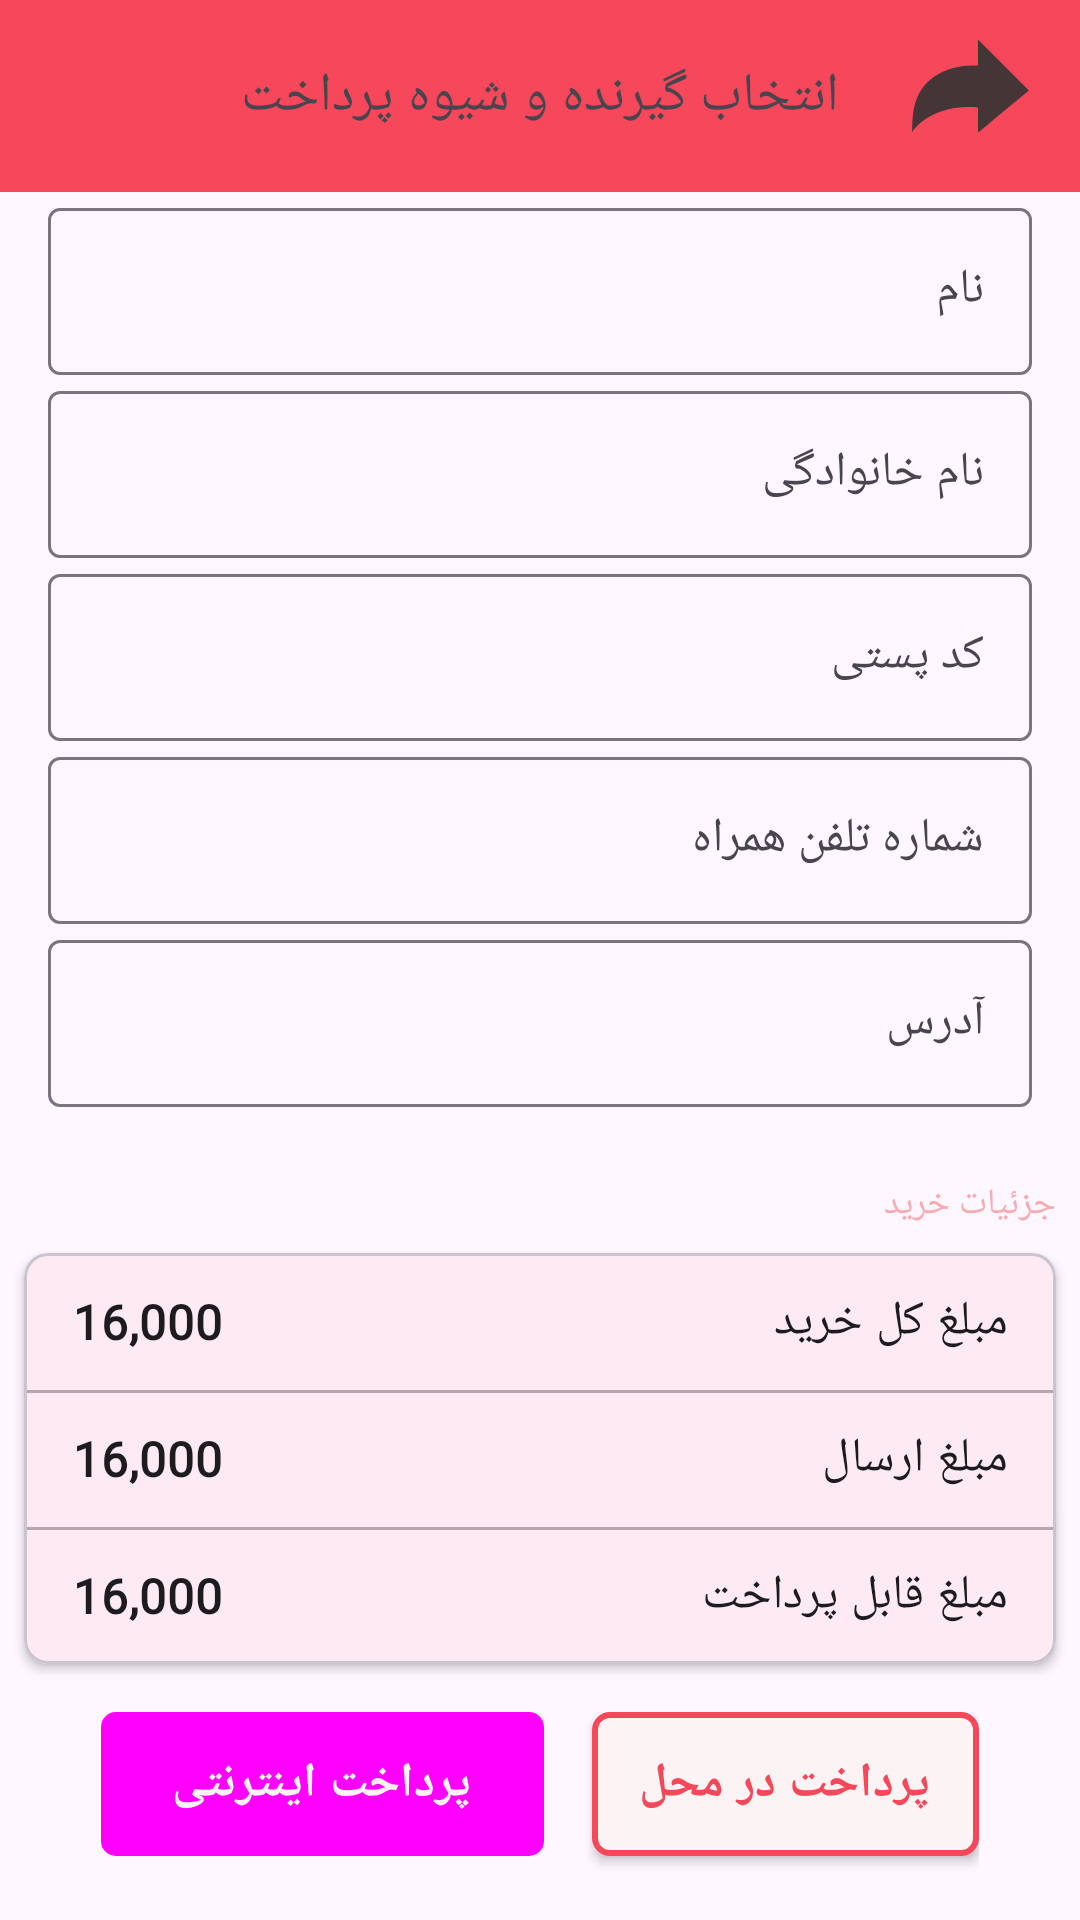

Write the Android layout XML for this screen, with the resource values it uses.
<!-- AndroidManifest.xml: application theme Theme.RaspberryCart -->
<!-- res/layout/activity_shipping.xml -->
<?xml version="1.0" encoding="utf-8"?>
<androidx.coordinatorlayout.widget.CoordinatorLayout xmlns:android="http://schemas.android.com/apk/res/android"
    xmlns:app="http://schemas.android.com/apk/res-auto"
    xmlns:tools="http://schemas.android.com/tools"
    android:layout_width="match_parent"
    android:layout_height="match_parent"
    android:layoutDirection="rtl"
    android:textDirection="rtl"
    tools:context=".feature.shipping.ShippingActivity">

    <com.google.android.material.appbar.AppBarLayout
        android:layout_width="match_parent"
        android:layout_height="wrap_content"
        android:background="@color/raspberry">

        <FrameLayout
            android:layout_width="match_parent"
            android:layout_height="?actionBarSize">

            <TextView
                android:layout_width="wrap_content"
                android:layout_height="wrap_content"
                android:layout_gravity="center"
                android:text="@string/shipping_action_bar_title"
                android:textAppearance="@style/TextAppearance.MyTheme.Headline4" />

            <ImageButton
                android:id="@+id/btn_back"
                android:layout_width="48dp"
                android:layout_height="48dp"
                android:layout_gravity="center_vertical|start"
                android:layout_margin="12dp"
                android:background="@null"
                android:contentDescription="@string/back"
                android:scaleType="fitXY"
                android:scaleX="-1"
                android:src="@drawable/ic_share"
                app:tint="@color/black" />

        </FrameLayout>

    </com.google.android.material.appbar.AppBarLayout>

    <androidx.core.widget.NestedScrollView
        android:layout_width="match_parent"
        android:layout_height="match_parent"
        android:clipToPadding="false"
        android:paddingBottom="32dp"
        app:layout_behavior="com.google.android.material.appbar.AppBarLayout$ScrollingViewBehavior">

        <LinearLayout
            android:layout_width="match_parent"
            android:layout_height="wrap_content"
            android:orientation="vertical">

            <com.google.android.material.textfield.TextInputLayout
                android:id="@+id/et_first_name"
                style="@style/my_text_input_layout_style"
                android:hint="@string/first_name">

                <com.google.android.material.textfield.TextInputEditText style="@style/my_text_input_edit_text_style" />
            </com.google.android.material.textfield.TextInputLayout>

            <com.google.android.material.textfield.TextInputLayout
                android:id="@+id/et_last_name"
                style="@style/my_text_input_layout_style"
                android:hint="@string/last_name">

                <com.google.android.material.textfield.TextInputEditText style="@style/my_text_input_edit_text_style" />
            </com.google.android.material.textfield.TextInputLayout>

            <com.google.android.material.textfield.TextInputLayout
                android:id="@+id/et_postal_code"
                style="@style/my_text_input_layout_style"
                android:hint="@string/postal_code">

                <com.google.android.material.textfield.TextInputEditText style="@style/my_text_input_edit_text_style" />
            </com.google.android.material.textfield.TextInputLayout>

            <com.google.android.material.textfield.TextInputLayout
                android:id="@+id/et_phone_number"
                style="@style/my_text_input_layout_style"
                android:hint="@string/phone_number">

                <com.google.android.material.textfield.TextInputEditText style="@style/my_text_input_edit_text_style" />
            </com.google.android.material.textfield.TextInputLayout>

            <com.google.android.material.textfield.TextInputLayout
                android:id="@+id/et_address"
                style="@style/my_text_input_layout_style"
                android:hint="@string/address">

                <com.google.android.material.textfield.TextInputEditText style="@style/my_text_input_edit_text_style" />
            </com.google.android.material.textfield.TextInputLayout>


            <include
                android:id="@+id/purchase_detail_view"
                layout="@layout/item_purchase_details" />

            <LinearLayout
                android:layout_width="wrap_content"
                android:layout_height="wrap_content"
                android:layout_gravity="center_horizontal"
                android:orientation="horizontal">

                <androidx.appcompat.widget.AppCompatButton
                    android:id="@+id/btn_cash_on_delivery"
                    style="@style/secondary_button"
                    android:layout_marginEnd="8dp"
                    android:text="@string/cash_on_delivery" />

                <Button
                    android:id="@+id/btn_online_payment"
                    style="@style/primary_button"
                    android:layout_marginStart="8dp"
                    android:text="@string/online_payment" />

            </LinearLayout>


        </LinearLayout>

    </androidx.core.widget.NestedScrollView>


</androidx.coordinatorlayout.widget.CoordinatorLayout>
<!-- res/layout/item_purchase_details.xml (included above) -->
<?xml version="1.0" encoding="utf-8"?>
<LinearLayout xmlns:android="http://schemas.android.com/apk/res/android"
    xmlns:app="http://schemas.android.com/apk/res-auto"
    xmlns:tools="http://schemas.android.com/tools"
    android:layout_width="match_parent"
    android:layout_height="match_parent"
    android:clipToPadding="false"
    android:layoutDirection="rtl"
    android:orientation="vertical"
    android:paddingVertical="16dp"
    android:textDirection="rtl">

    <TextView
        android:layout_width="wrap_content"
        android:layout_height="wrap_content"
        android:padding="8dp"
        android:text="@string/purchase_detail"
        android:textAppearance="@style/TextAppearance.MyTheme.Headline6"
        android:textColor="@color/raspberry_secondary_tint_1" />

    <com.google.android.material.circularreveal.cardview.CircularRevealCardView
        android:layout_width="match_parent"
        android:layout_height="wrap_content"
        android:layout_marginHorizontal="8dp"
        app:cardCornerRadius="8dp"
        app:cardElevation="2dp">

        <androidx.constraintlayout.widget.ConstraintLayout
            android:layout_width="match_parent"
            android:layout_height="wrap_content"
            android:paddingBottom="12dp">

            <TextView
                android:id="@+id/tv_1"
                android:layout_width="wrap_content"
                android:layout_height="wrap_content"
                android:layout_marginStart="16dp"
                android:layout_marginTop="12dp"
                android:text="@string/total_price"
                android:textAppearance="@style/TextAppearance.MyTheme.BodyMedium"
                app:layout_constraintStart_toStartOf="parent"
                app:layout_constraintTop_toTopOf="parent" />

            <TextView
                android:id="@+id/tv_2"
                android:layout_width="wrap_content"
                android:layout_height="wrap_content"
                android:layout_marginTop="24dp"
                android:text="@string/shipping_price"
                android:textAppearance="@style/TextAppearance.MyTheme.BodyMedium"
                app:layout_constraintStart_toStartOf="@id/tv_1"
                app:layout_constraintTop_toBottomOf="@id/tv_1" />

            <TextView
                android:id="@+id/tv_3"
                android:layout_width="wrap_content"
                android:layout_height="wrap_content"
                android:layout_marginTop="24dp"
                android:text="@string/payable_price"
                android:textAppearance="@style/TextAppearance.MyTheme.BodyMedium"
                app:layout_constraintStart_toStartOf="@id/tv_2"
                app:layout_constraintTop_toBottomOf="@id/tv_2" />

            <TextView
                android:id="@+id/tv_total_price"
                android:layout_width="wrap_content"
                android:layout_height="wrap_content"
                android:layout_marginEnd="16dp"
                android:textAppearance="@style/TextAppearance.MyTheme.BodyMedium"
                android:textStyle="bold"
                app:layout_constraintBottom_toBottomOf="@id/tv_1"
                app:layout_constraintEnd_toEndOf="parent"
                app:layout_constraintTop_toTopOf="@id/tv_1"
                tools:text="16,000" />

            <TextView
                android:id="@+id/tv_shipping_price"
                android:layout_width="wrap_content"
                android:layout_height="wrap_content"
                android:layout_marginEnd="16dp"
                android:textAppearance="@style/TextAppearance.MyTheme.BodyMedium"
                android:textStyle="bold"
                app:layout_constraintBottom_toBottomOf="@id/tv_2"
                app:layout_constraintEnd_toEndOf="parent"
                app:layout_constraintTop_toTopOf="@id/tv_2"
                tools:text="16,000" />

            <TextView
                android:id="@+id/tv_payable_price"
                android:layout_width="wrap_content"
                android:layout_height="wrap_content"
                android:layout_marginEnd="16dp"
                android:textAppearance="@style/TextAppearance.MyTheme.BodyMedium"
                android:textStyle="bold"
                app:layout_constraintBottom_toBottomOf="@id/tv_3"
                app:layout_constraintEnd_toEndOf="parent"
                app:layout_constraintTop_toTopOf="@id/tv_3"
                tools:text="16,000" />

            <View
                android:layout_width="0dp"
                android:layout_height="1dp"
                android:layout_marginTop="12dp"
                android:background="@color/gray"
                app:layout_constraintEnd_toEndOf="parent"
                app:layout_constraintStart_toStartOf="parent"
                app:layout_constraintTop_toBottomOf="@id/tv_1" />

            <View
                android:layout_width="0dp"
                android:layout_height="1dp"
                android:layout_marginTop="12dp"
                android:background="@color/gray"
                app:layout_constraintEnd_toEndOf="parent"
                app:layout_constraintStart_toStartOf="parent"
                app:layout_constraintTop_toBottomOf="@id/tv_2" />

        </androidx.constraintlayout.widget.ConstraintLayout>

    </com.google.android.material.circularreveal.cardview.CircularRevealCardView>

</LinearLayout>
<!-- resources referenced by this layout -->
<resources>
  <color name="black">#453536</color>
  <color name="gray">#60453536</color>
  <color name="raspberry">#F6485A</color>
  <color name="raspberry_secondary_tint_1">#F9AAB2</color>
  <string name="address">آدرس</string>
  <string name="back">بازگشت</string>
  <string name="cash_on_delivery">پرداخت در محل</string>
  <string name="first_name">نام</string>
  <string name="last_name">نام خانوادگی</string>
  <string name="online_payment">پرداخت اینترنتی</string>
  <string name="payable_price">مبلغ قابل پرداخت</string>
  <string name="phone_number">شماره تلفن همراه</string>
  <string name="postal_code">کد پستی</string>
  <string name="purchase_detail">جزئیات خرید</string>
  <string name="shipping_action_bar_title">انتخاب گیرنده و شیوه پرداخت</string>
  <string name="shipping_price">مبلغ ارسال</string>
  <string name="total_price">مبلغ کل خرید</string>
  <style name="TextAppearance.MyTheme.BodyMedium" parent="TextAppearance.Material3.BodyMedium">
          <item name="fontFamily">@font/mikhak_light</item>
          <item name="android:fontFamily">@font/mikhak_light</item>
          <item name="android:textSize">16sp</item>
      </style>
  <style name="TextAppearance.MyTheme.Headline4" parent="TextAppearance.MaterialComponents.Headline4">
          <item name="fontFamily">@font/mikhak_medium</item>
          <item name="android:fontFamily">@font/mikhak_medium</item>
          <item name="android:textSize">18sp</item>
      </style>
  <style name="TextAppearance.MyTheme.Headline6" parent="TextAppearance.MaterialComponents.Headline6">
          <item name="fontFamily">@font/mikhak_medium</item>
          <item name="android:fontFamily">@font/mikhak_medium</item>
          <item name="android:textSize">12sp</item>
      </style>
  <style name="Theme.RaspberryCart" parent="Base.Theme.RaspberryCart" />
  <style name="TextAppearance.MyTheme.Headline5" parent="TextAppearance.MaterialComponents.Headline5">
          <item name="fontFamily">@font/mikhak_medium</item>
          <item name="android:fontFamily">@font/mikhak_medium</item>
          <item name="android:textSize">16sp</item>
      </style>
  <color name="white">#FCF4F4</color>
  <!-- drawable background_primary_button (drawable) -->
  <?xml version="1.0" encoding="utf-8"?>
  <shape
      xmlns:android="http://schemas.android.com/apk/res/android"
      android:shape="rectangle"
      >
  
      <solid android:color="@color/raspberry"/>
      <corners android:radius="5dp"/>
  
  
  </shape>
  <color name="raspberry_secondary_tint_2">#FAC2C8</color>
  <color name="raspberry_secondary_tint_3">#FBDBDE</color>
  <style name="TextAppearance.MyTheme.Headline1" parent="TextAppearance.MaterialComponents.Headline1">
          <item name="fontFamily">@font/mikhak_black</item>
          <item name="android:fontFamily">@font/mikhak_black</item>
          <item name="android:textSize">40sp</item>
      </style>
  <style name="TextAppearance.MyTheme.Headline2" parent="TextAppearance.MaterialComponents.Headline2">
          <item name="fontFamily">@font/mikhak_bold</item>
          <item name="android:fontFamily">@font/mikhak_bold</item>
          <item name="android:textSize">32sp</item>
      </style>
  <style name="TextAppearance.MyTheme.Headline3" parent="TextAppearance.MaterialComponents.Headline3">
          <item name="fontFamily">@font/mikhak_bold</item>
          <item name="android:fontFamily">@font/mikhak_bold</item>
          <item name="android:textSize">24sp</item>
      </style>
  <style name="TextAppearance.MyTheme.BodyLarge" parent="TextAppearance.Material3.BodyLarge">
          <item name="fontFamily">@font/mikhak_light</item>
          <item name="android:fontFamily">@font/mikhak_light</item>
          <item name="android:textSize">20sp</item>
      </style>
  <style name="TextAppearance.MyTheme.BodySmall" parent="TextAppearance.Material3.BodySmall">
          <item name="fontFamily">@font/mikhak_thin</item>
          <item name="android:fontFamily">@font/mikhak_thin</item>
          <item name="android:textSize">12sp</item>
      </style>
</resources>
